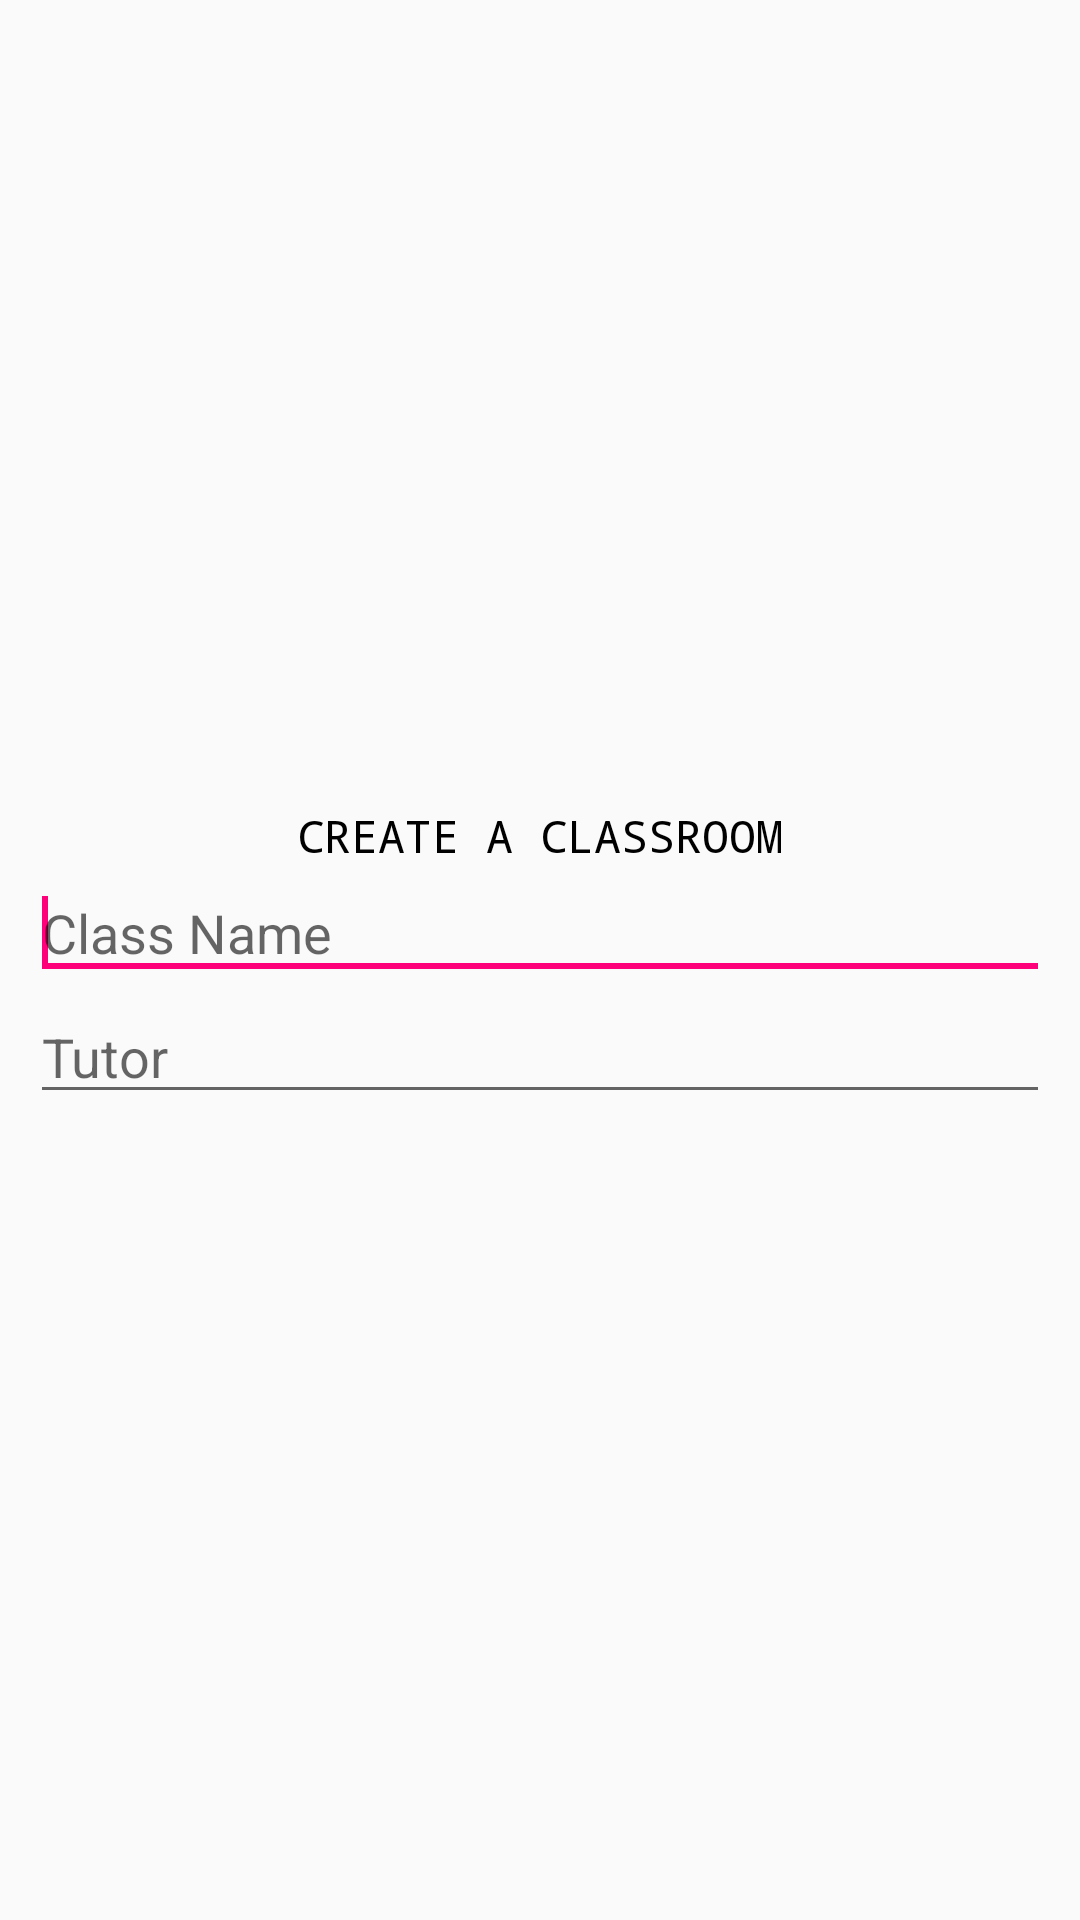

This screen was rendered from an Android layout file. Write that file and the resources it references.
<!-- AndroidManifest.xml: application theme MyMaterialTheme -->
<!-- res/layout/prompts.xml -->
<?xml version="1.0" encoding="utf-8"?>
<LinearLayout xmlns:android="http://schemas.android.com/apk/res/android"
    android:id="@+id/layout_root"
    android:layout_width="fill_parent"
    android:layout_height="fill_parent"
    android:orientation="vertical"
    android:padding="10dp"
    android:layout_margin="50dp"
    android:gravity="center">

<TextView
    android:layout_width="wrap_content"
    android:layout_height="wrap_content"
    android:text="CREATE A CLASSROOM"
    android:fontFamily="monospace"
    android:textColor="#000"
    android:textSize="15sp"/>
    <EditText
        android:id="@+id/txt_name_prompt"
        android:layout_width="match_parent"
        android:layout_height="wrap_content"
        android:hint="Class Name"/>

    <EditText
        android:id="@+id/txt_tutor_prompt"
        android:layout_width="match_parent"
        android:layout_height="wrap_content"
        android:hint="Tutor"/>

    <requestFocus />


</LinearLayout>
<!-- resources referenced by this layout -->
<resources>
  <style name="MyMaterialTheme" parent="MyMaterialTheme.Base">
  
          </style>
  <style name="MyMaterialTheme.Base" parent="Theme.AppCompat.Light.DarkActionBar">
              <item name="windowNoTitle">true</item>
              <item name="windowActionBar">false</item>
              <item name="colorPrimary">@color/colorPrimary</item>
              <item name="colorPrimaryDark">@color/colorPrimaryDark</item>
              <item name="colorAccent">@color/colorAccent</item>
          </style>
  <color name="colorPrimary">#F50057</color>
  <color name="colorPrimaryDark">#C51162</color>
  <color name="colorAccent">#ff007b</color>
</resources>
